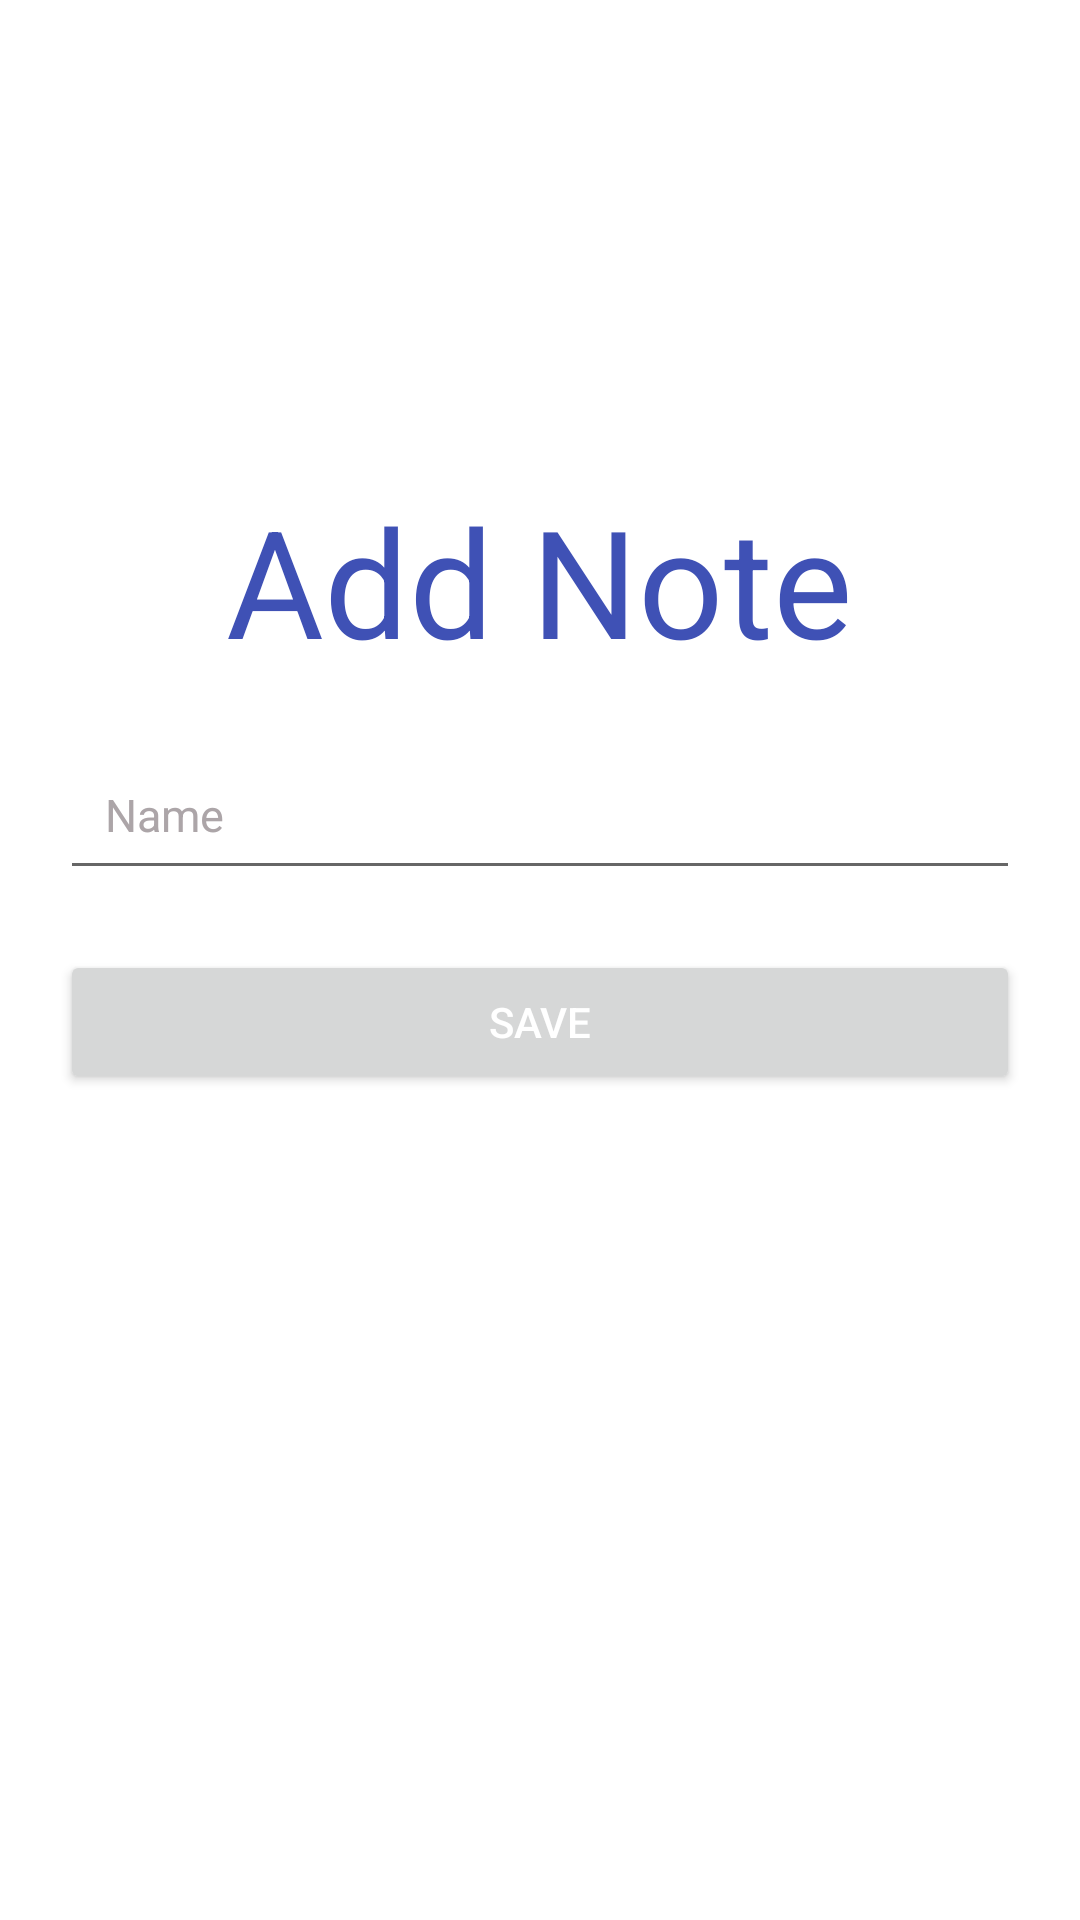

Write the Android layout XML for this screen, with the resource values it uses.
<!-- AndroidManifest.xml: application theme Theme.Firestoreassignment1 -->
<!-- res/layout/activity_main.xml -->
<?xml version="1.0" encoding="utf-8"?>
<RelativeLayout xmlns:android="http://schemas.android.com/apk/res/android"
    xmlns:app="http://schemas.android.com/apk/res-auto"
    xmlns:tools="http://schemas.android.com/tools"
    android:layout_width="match_parent"
    android:layout_height="match_parent"
    android:background="#fff"
    tools:context=".MainActivity">





    <ScrollView
        android:id="@+id/sv"
        android:layout_width="match_parent"
        android:layout_height="match_parent">

        <LinearLayout
            android:layout_width="match_parent"
            android:layout_height="wrap_content"
            android:layout_marginTop="150dp"
            android:orientation="vertical">

            <TextView
                android:id="@+id/tv_logo"
                android:layout_width="wrap_content"
                android:layout_height="wrap_content"
                android:layout_gravity="center"
                android:layout_marginTop="10dp"
                android:layout_marginBottom="20dp"
                android:text="Add Note"
                android:textAlignment="center"
                android:textColor="#3F51B5"
                android:textSize="50sp" />

            <EditText
                android:id="@+id/et_note"
                android:layout_width="match_parent"
                android:layout_height="50dp"
                android:layout_marginLeft="20dp"
                android:layout_marginRight="20dp"
                android:layout_marginBottom="10dp"
                android:hint="Name"
                android:inputType="textPersonName"
                android:padding="15dp"
                android:textColorHint="#ACA5A8"
                android:textSize="15sp" />


            <RelativeLayout
                android:layout_width="match_parent"
                android:layout_height="0dp"
                android:layout_weight="1">

                <Button
                    android:id="@+id/btn_save"
                    android:layout_width="match_parent"
                    android:layout_height="wrap_content"
                    android:layout_marginLeft="20dp"
                    android:layout_marginTop="10dp"
                    android:layout_marginRight="20dp"
                    android:layout_marginBottom="20dp"
                    android:text="Save"
                    android:onClick="saveToFirebase"
                    android:textColor="@android:color/white" />
            </RelativeLayout>

        </LinearLayout>

    </ScrollView>


</RelativeLayout>
<!-- resources referenced by this layout -->
<resources>
  <style name="Theme.Firestoreassignment1" parent="Theme.MaterialComponents.DayNight.DarkActionBar">
          
          <item name="colorPrimary">@color/purple_500</item>
          <item name="colorPrimaryVariant">@color/purple_700</item>
          <item name="colorOnPrimary">@color/white</item>
          
          <item name="colorSecondary">@color/teal_200</item>
          <item name="colorSecondaryVariant">@color/teal_700</item>
          <item name="colorOnSecondary">@color/black</item>
          
          <item name="android:statusBarColor" tools:targetApi="l">?attr/colorPrimaryVariant</item>
          
      </style>
  <!-- not gathered from this repository: default colours our renderer supplied (Android Studio template values) -->
  <color name="purple_500">#FF6200EE</color>
  <color name="purple_700">#FF3700B3</color>
  <color name="teal_200">#FF03DAC5</color>
  <color name="teal_700">#FF018786</color>
  <color name="black">#FF000000</color>
  <color name="white">#FFFFFFFF</color>
</resources>
